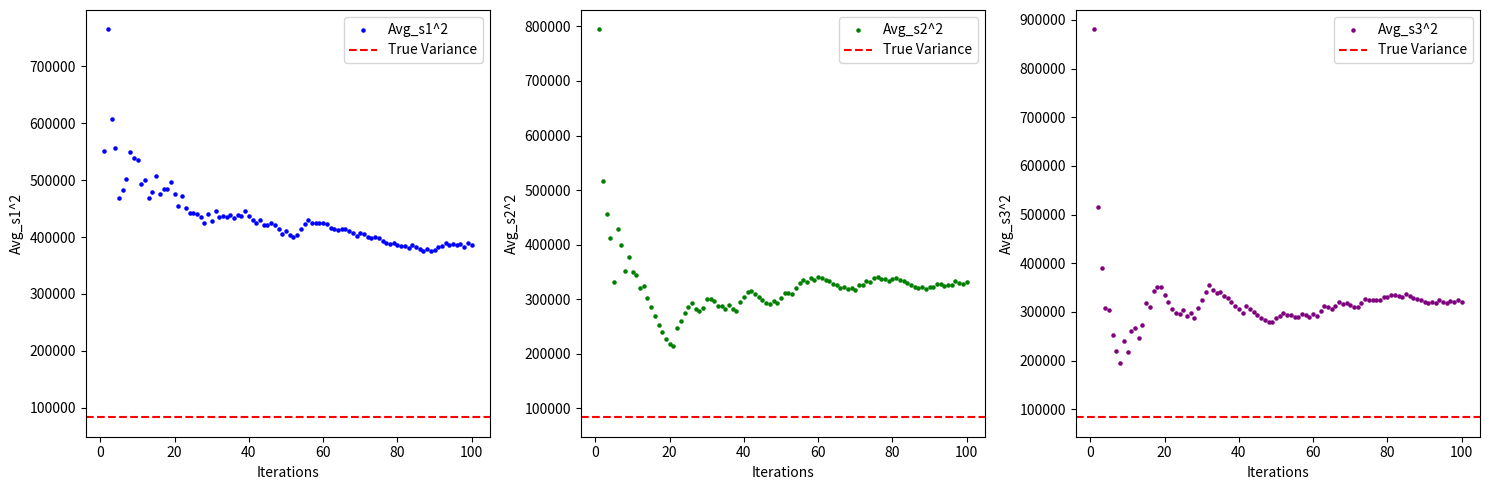

This chart was generated by the following Python code: (Note: this script raises an exception after producing the figure.)
import numpy as np
import matplotlib.pyplot as plt

list_1 = []
list_2 = []
list_3 = []

num_iterations = 100  
sample_size = 50

def running_average(current_avg, new_value, iteration):
    return (current_avg * (iteration - 1) + new_value) / iteration

def plot_avg_variance(iterations, avg_s_values, true_variance, label, color):
    plt.scatter(iterations, avg_s_values, color=color, s=5, label=label)
    plt.axhline(y=true_variance, color='red', linestyle='--', label='True Variance')
    plt.xlabel("Iterations")
    plt.ylabel(label)
    plt.legend()

def compute_mean(data):
    total = sum(data)
    print("this is the total sum of the data ", total)
    return total / len(data)


def compute_variance(data, mean):
    squared_diffs = [(x - mean)**2 for x in data]
    variance = sum(squared_diffs) / len(squared_diffs)
    return variance


def main():

    alpha   = 0.01
    upper_limit =  1000
    differ_point =  100000
    population = np.linspace(alpha ,  upper_limit  , differ_point) 
    print(population) 
    Avg_s1_2 = 0
    Avg_s2_2 = 0
    Avg_s3_2 = 0

    iterations = []
    true_mean = compute_mean(population)
    true_variance = compute_variance(population, true_mean) 
    print("This is the true variance") 
    print(true_variance)
    print("This is hte mean of the population" , true_mean)
    for iteration in range(1, num_iterations + 1):
        sample = np.random.choice(population, size=sample_size, replace=False)
        s1_2 = sample[0]**2
        s2_2 = sample[1]**2
        s3_2 = sample[2]**2

       #print("Global running averge 1 ")
        Avg_s1_2 = running_average(Avg_s1_2, s1_2, iteration)
        #print("Global running avergae 2")
        Avg_s2_2 = running_average(Avg_s2_2, s2_2, iteration)
        #print("Global running average 3")
        Avg_s3_2 = running_average(Avg_s3_2, s3_2, iteration)

       
        list_1.append(Avg_s1_2)
        list_2.append(Avg_s2_2)
        list_3.append(Avg_s3_2)
        iterations.append(iteration)

    print("This is the iteration list")
    print(iterations)

    plt.figure(figsize=(15, 5))

    print("Plot for the first average")
    plt.subplot(1, 3, 1)
    plot_avg_variance(iterations, list_1, true_variance, 'Avg_s1^2', 'blue')

    print("Plot of the second average")
    plt.subplot(1, 3, 2)
    plot_avg_variance(iterations, list_2, true_variance, 'Avg_s2^2', 'green')

    print("Plot of the third average")
    plt.subplot(1, 3, 3)
    plot_avg_variance(iterations, list_3, true_variance, 'Avg_s3^2', 'purple')

    plt.tight_layout()
    plt.show()

main()

# Final result after all iterations
print("Final Averages after all iterations:")
print(f"Avg_s1^2 = {Avg_s1_2:.2f}")
print(f"Avg_s2^2 = {Avg_s2_2:.2f}")
print(f"Avg_s3^2 = {Avg_s3_2:.2f}")
print(f"True Variance of Population D = {true_variance:.2f}")
